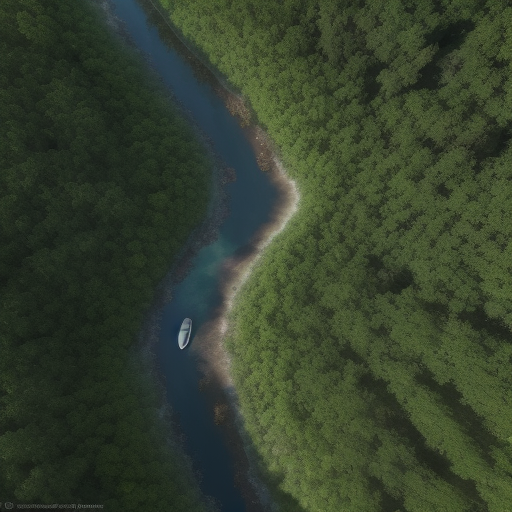
Generation parameters embedded in this image by AUTOMATIC1111 Stable Diffusion web UI or a fork of it (Forge, ...) (PNG 'parameters' text chunk):
Top-down satellite view, drone image, forest, vibrant colors of vegetation, natural reserve, realistic, cinematic lighting, sunrise, noon, sunset, night, lush landscape, canopy, majestic trees, sunlit glades, shadowy pockets, subtle lighting, tranquil, sunlight filters, dappled patterns, winding river, wild animals, deer, birds, realistic textures, immersive, cinematic aerial perspective.
Steps: 20, Sampler: Euler a, CFG scale: 7, Seed: 2362431388, Size: 512x512, Model hash: d7fc69397d, Model: realisticVisionV50_v50VAE, Version: v1.5.1